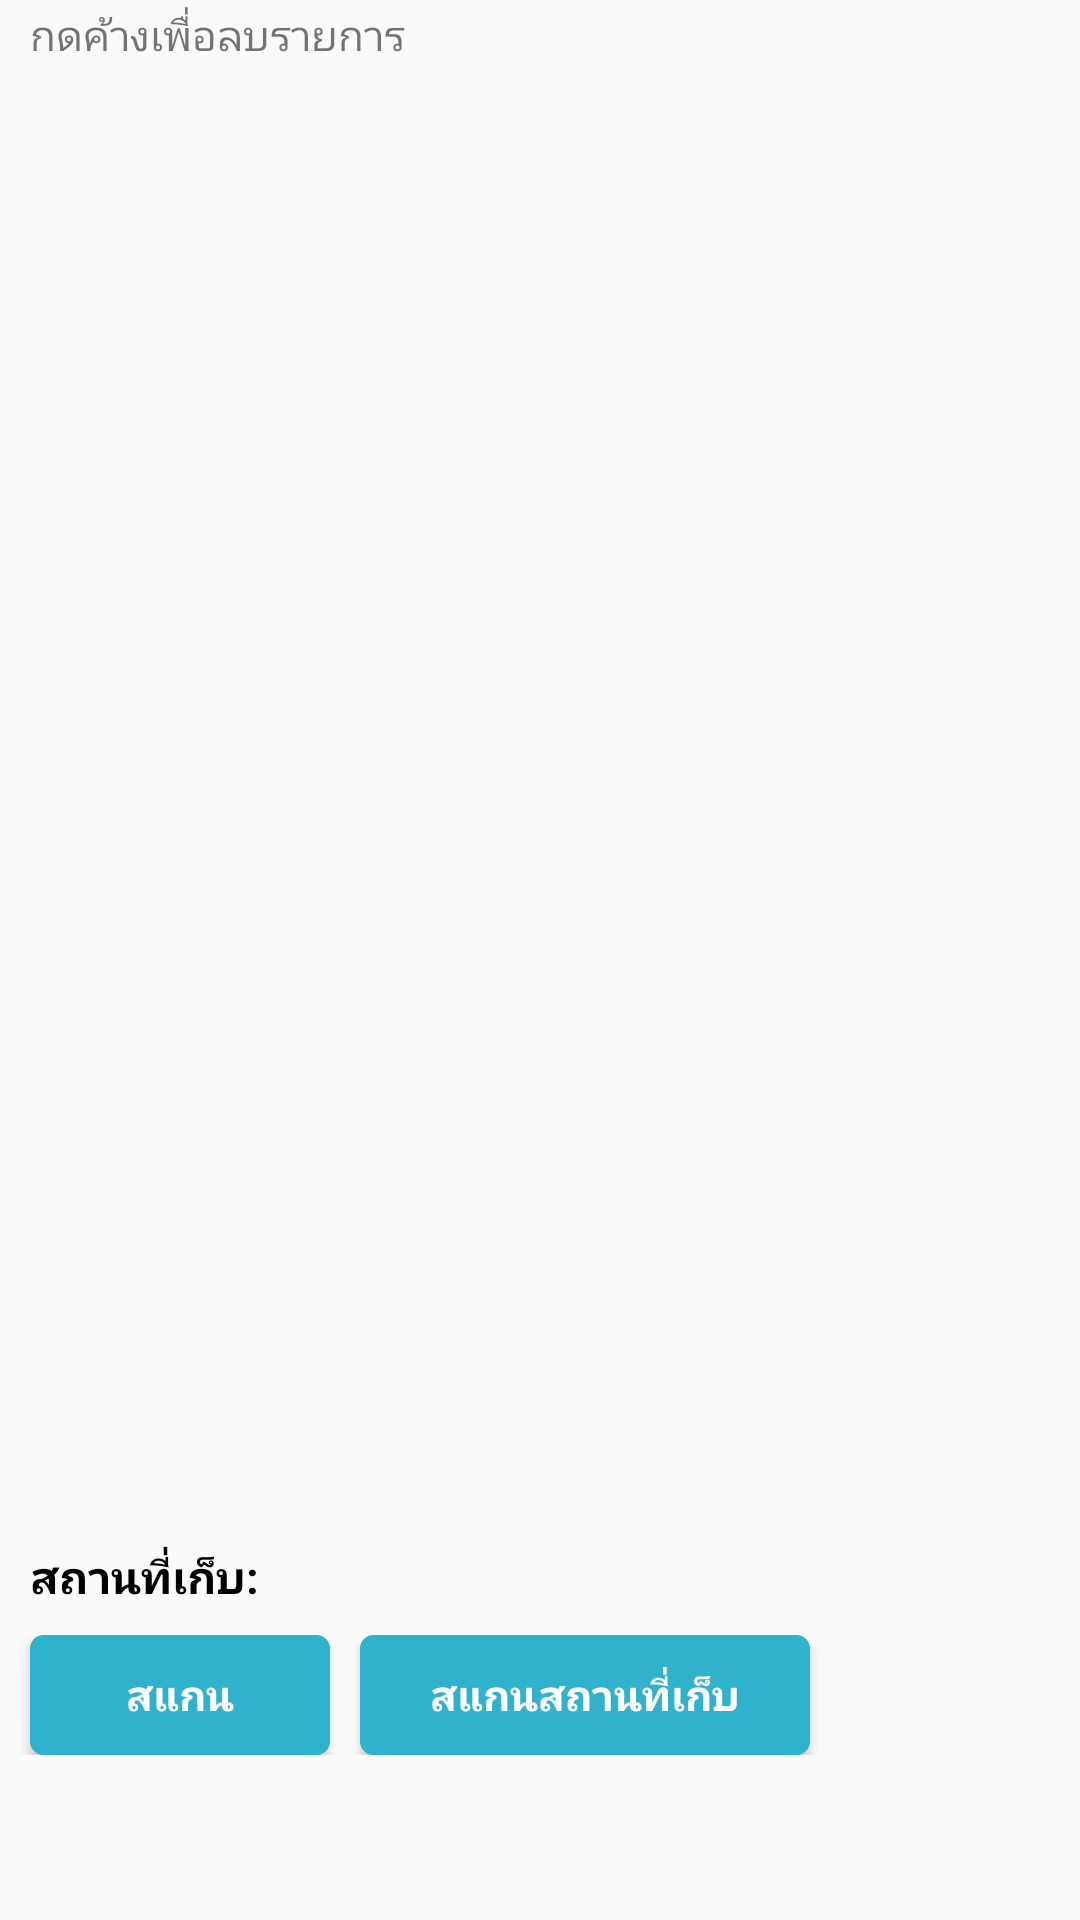

The Android layout XML behind this screen, and the referenced resources:
<!-- AndroidManifest.xml: application theme AppTheme -->
<!-- res/layout/activity_main2.xml -->
<?xml version="1.0" encoding="utf-8"?>
<LinearLayout xmlns:android="http://schemas.android.com/apk/res/android"
    xmlns:app="http://schemas.android.com/apk/res-auto"
    xmlns:tools="http://schemas.android.com/tools"
    android:layout_width="match_parent"
    android:layout_height="match_parent"
    android:orientation="vertical"
    tools:context="mncomunity1.com.barcodevt.activity.MoveActivity">


    <LinearLayout
        android:layout_marginBottom="5dp"
        android:layout_width="match_parent"
        android:layout_height="match_parent"
        android:layout_weight="1"
        android:orientation="vertical">

        <TextView
            android:layout_marginTop="2dp"
            android:layout_marginLeft="10dp"
            android:text="กดค้างเพื่อลบรายการ"
            android:layout_width="match_parent"
            android:layout_height="wrap_content" />

        <ListView
            android:id="@+id/ListView01"
            android:layout_width="match_parent"
            android:layout_height="match_parent">

        </ListView>


    </LinearLayout>

    <LinearLayout
        android:orientation="horizontal"
        android:layout_width="match_parent"
        android:layout_height="30dp">
        <TextView
            android:text="สถานที่เก็บ: "
            android:textStyle="bold"
            android:textSize="15dp"
            android:gravity="left"
            android:layout_marginLeft="10dp"
            android:textColor="@color/black"
            android:layout_width="wrap_content"
            android:layout_height="wrap_content" />

        <TextView
            android:textStyle="bold"
            android:textSize="15dp"
            android:layout_marginLeft="10dp"
            android:textColor="@color/black"
            android:id="@+id/txt_localtion"
            android:layout_width="wrap_content"
            android:layout_height="wrap_content" />
    </LinearLayout>

    <LinearLayout
        android:layout_width="match_parent"
        android:layout_height="220dp"
        android:layout_weight="1"
        android:orientation="vertical">

        <LinearLayout
            android:layout_width="match_parent"
            android:layout_height="wrap_content"
            android:orientation="horizontal">

            <Button
                android:background="@drawable/border_button_submit"
                android:id="@+id/btn_scaner"
                android:layout_width="100dp"
                android:textColor="#ffffff"
                android:textStyle="bold"
                android:layout_marginLeft="10dp"
                android:layout_height="40dp"
                android:text="สแกน" />

            <Button
                android:id="@+id/btn_location"
                android:background="@drawable/border_button_submit"
                android:textColor="#ffffff"
                android:textStyle="bold"
                android:layout_marginLeft="10dp"
                android:layout_width="150dp"
                android:layout_height="40dp"
                android:text="สแกนสถานที่เก็บ" />
        </LinearLayout>

        <LinearLayout
            android:layout_width="match_parent"
            android:layout_height="match_parent"
            android:gravity="right"
            android:orientation="horizontal">

            <Button
                android:id="@+id/btn_sunmit"
                android:visibility="gone"
                android:background="@drawable/border_button_submit1"
                android:layout_marginRight="10dp"
                android:textColor="#ffffff"
                android:textStyle="bold"
                android:layout_marginLeft="10dp"
                android:layout_marginBottom="5dp"
                android:layout_width="wrap_content"
                android:layout_height="30dp"
                android:layout_gravity="bottom"
                android:gravity="center"
                android:text="ย้าย" />

        </LinearLayout>


    </LinearLayout>


</LinearLayout>
<!-- resources referenced by this layout -->
<resources>
  <!-- drawable border_button_submit (drawable) -->
  <?xml version="1.0" encoding="UTF-8"?>
  <shape
      xmlns:android="http://schemas.android.com/apk/res/android">
      <stroke
          android:width="1dp"
          android:color="#30b2cd"/>
      <corners
          android:radius="4dp" />
  
      <padding
          android:left="1dp"
          android:right="1dp"
          android:top="1dp"
          android:bottom="1dp"/>
  
      <solid android:color="#30b2cd"/>
  
  </shape>
  <!-- drawable border_button_submit1 (drawable) -->
  <?xml version="1.0" encoding="UTF-8"?>
  <shape
      xmlns:android="http://schemas.android.com/apk/res/android">
      <stroke
          android:width="1dp"
          android:color="#FF4081"/>
      <corners
          android:radius="4dp" />
  
      <padding
          android:left="1dp"
          android:right="1dp"
          android:top="1dp"
          android:bottom="1dp"/>
  
      <solid android:color="#FF4081"/>
  
  </shape>
  <style name="AppTheme" parent="Theme.AppCompat.Light.DarkActionBar">
          
          <item name="colorPrimary">@color/colorPrimary</item>
          <item name="colorPrimaryDark">@color/colorPrimaryDark</item>
          <item name="colorAccent">@color/colorAccent</item>
      </style>
  <!-- not gathered from this repository: default colours our renderer supplied (Android Studio template values) -->
  <color name="black">#FF000000</color>
  <color name="colorPrimary">#FF6200EE</color>
  <color name="colorPrimaryDark">#FF3700B3</color>
  <color name="colorAccent">#FF03DAC5</color>
</resources>
